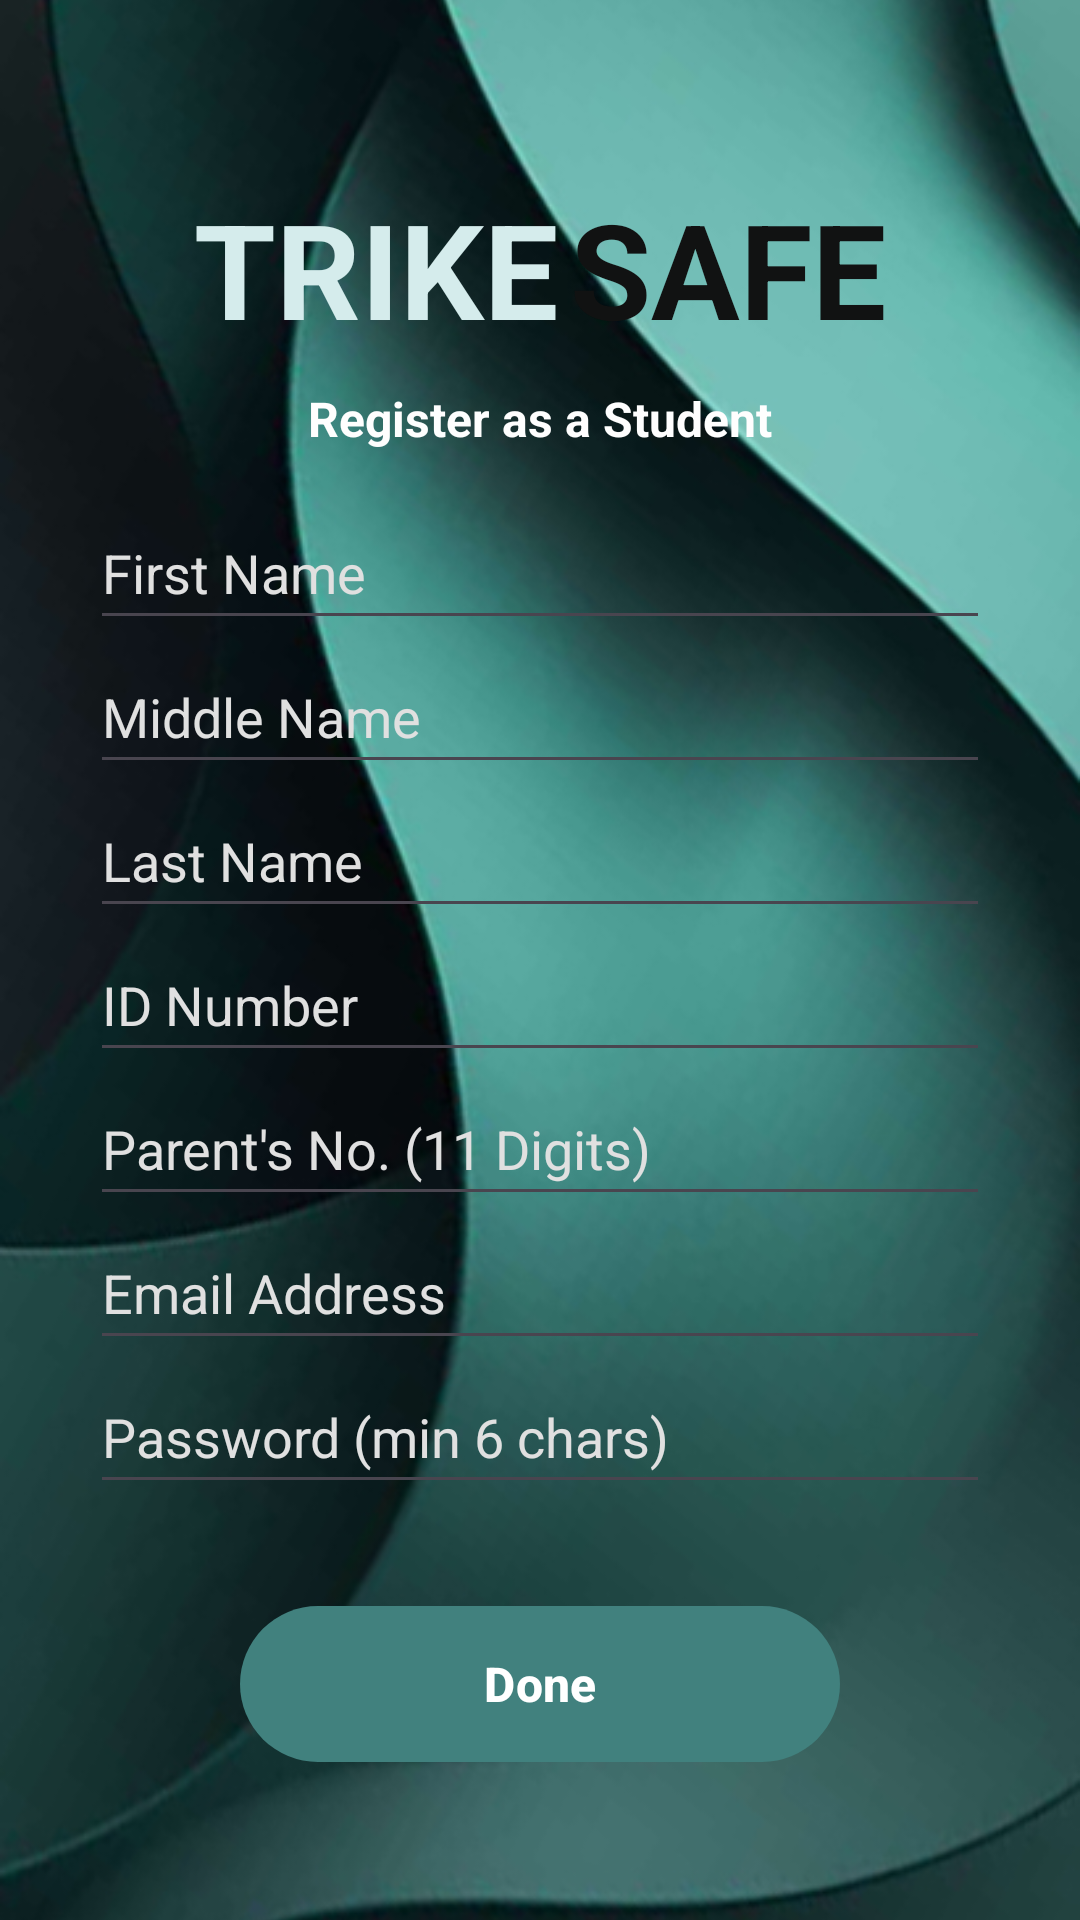

Layout XML and referenced resources for this Android screen:
<!-- AndroidManifest.xml: application theme Theme.TRIKESAFE -->
<!-- res/layout/activity_student_registration.xml -->
<?xml version="1.0" encoding="utf-8"?>
<androidx.constraintlayout.widget.ConstraintLayout
    xmlns:android="http://schemas.android.com/apk/res/android"
    xmlns:app="http://schemas.android.com/apk/res-auto"
    xmlns:tools="http://schemas.android.com/tools"
    android:layout_width="match_parent"
    android:layout_height="match_parent"
    tools:context=".StudentRegistration">

    <ImageView
        android:id="@+id/imageView12"
        android:layout_width="0dp"
        android:layout_height="0dp"
        android:scaleType="centerCrop"
        app:srcCompat="@drawable/mainstudentbg"
        app:layout_constraintTop_toTopOf="parent"
        app:layout_constraintBottom_toBottomOf="parent"
        app:layout_constraintStart_toStartOf="parent"
        app:layout_constraintEnd_toEndOf="parent" />

    <ImageButton
        android:id="@+id/imageButtonBack"
        android:layout_width="48dp"
        android:layout_height="48dp"
        android:layout_marginStart="16dp"
        android:layout_marginTop="16dp"
        android:background="?attr/selectableItemBackgroundBorderless"
        android:padding="8dp"
        android:scaleType="fitCenter"
        app:layout_constraintStart_toStartOf="parent"
        app:layout_constraintTop_toTopOf="parent"
        app:srcCompat="@drawable/ic_back_arrow"
        app:tint="#FFFFFF" />

    <TextView
        android:id="@+id/textViewTrike"
        android:layout_width="wrap_content"
        android:layout_height="wrap_content"
        android:text="TRIKE"
        android:textColor="#D5ECEC"
        android:textSize="44sp"
        android:textStyle="bold"
        android:layout_marginTop="60dp"
        app:layout_constraintHorizontal_chainStyle="packed"
        app:layout_constraintEnd_toStartOf="@+id/textViewSafe"
        app:layout_constraintHorizontal_bias="0.5"
        app:layout_constraintStart_toStartOf="parent"
        app:layout_constraintTop_toTopOf="parent" />

    <TextView
        android:id="@+id/textViewSafe"
        android:layout_width="wrap_content"
        android:layout_height="wrap_content"
        android:text="SAFE"
        android:textColor="#111212"
        android:textSize="44sp"
        android:textStyle="bold"
        android:layout_marginStart="4dp"
        app:layout_constraintBottom_toBottomOf="@+id/textViewTrike"
        app:layout_constraintEnd_toEndOf="parent"
        app:layout_constraintStart_toEndOf="@+id/textViewTrike"
        app:layout_constraintTop_toTopOf="@+id/textViewTrike" />

    <TextView
        android:id="@+id/textViewRegister"
        android:layout_width="wrap_content"
        android:layout_height="wrap_content"
        android:text="Register as a Student"
        android:textSize="16sp"
        android:textStyle="bold"
        android:textColor="#FEFEFE"
        app:layout_constraintTop_toBottomOf="@id/textViewSafe"
        app:layout_constraintStart_toStartOf="parent"
        app:layout_constraintEnd_toEndOf="parent"
        android:layout_marginTop="10dp"/>

    <EditText
        android:id="@+id/editTextFirstName"
        android:layout_width="300dp"
        android:layout_height="48dp"
        android:hint="First Name"
        android:textColorHint="#E0E0E0"
        android:textColor="#FFFFFF"
        android:layout_marginTop="15dp"
        app:layout_constraintTop_toBottomOf="@id/textViewRegister"
        app:layout_constraintStart_toStartOf="parent"
        app:layout_constraintEnd_toEndOf="parent" />

    <EditText
        android:id="@+id/editTextMiddleName"
        android:layout_width="300dp"
        android:layout_height="48dp"
        android:hint="Middle Name"
        android:textColorHint="#E0E0E0"
        android:textColor="#FFFFFF"
        app:layout_constraintTop_toBottomOf="@id/editTextFirstName"
        app:layout_constraintStart_toStartOf="parent"
        app:layout_constraintEnd_toEndOf="parent" />

    <EditText
        android:id="@+id/editTextLastName"
        android:layout_width="300dp"
        android:layout_height="48dp"
        android:hint="Last Name"
        android:textColorHint="#E0E0E0"
        android:textColor="#FFFFFF"
        app:layout_constraintTop_toBottomOf="@id/editTextMiddleName"
        app:layout_constraintStart_toStartOf="parent"
        app:layout_constraintEnd_toEndOf="parent" />

    <EditText
        android:id="@+id/editTextIDNumber"
        android:layout_width="300dp"
        android:layout_height="48dp"
        android:hint="ID Number"
        android:textColorHint="#E0E0E0"
        android:textColor="#FFFFFF"
        app:layout_constraintTop_toBottomOf="@id/editTextLastName"
        app:layout_constraintStart_toStartOf="parent"
        app:layout_constraintEnd_toEndOf="parent" />

    <EditText
        android:id="@+id/editTextParentNumber"
        android:layout_width="300dp"
        android:layout_height="48dp"
        android:hint="Parent's No. (11 Digits)"
        android:inputType="phone"
        android:maxLength="11"
        android:textColorHint="#E0E0E0"
        android:textColor="#FFFFFF"
        app:layout_constraintTop_toBottomOf="@id/editTextIDNumber"
        app:layout_constraintStart_toStartOf="parent"
        app:layout_constraintEnd_toEndOf="parent" />

    <EditText
        android:id="@+id/editTextEmail"
        android:layout_width="300dp"
        android:layout_height="48dp"
        android:hint="Email Address"
        android:inputType="textEmailAddress"
        android:textColorHint="#E0E0E0"
        android:textColor="#FFFFFF"
        app:layout_constraintTop_toBottomOf="@id/editTextParentNumber"
        app:layout_constraintStart_toStartOf="parent"
        app:layout_constraintEnd_toEndOf="parent" />

    <EditText
        android:id="@+id/editTextPassword"
        android:layout_width="300dp"
        android:layout_height="48dp"
        android:hint="Password (min 6 chars)"
        android:inputType="textPassword"
        android:textColorHint="#E0E0E0"
        android:textColor="#FFFFFF"
        app:layout_constraintTop_toBottomOf="@id/editTextEmail"
        app:layout_constraintStart_toStartOf="parent"
        app:layout_constraintEnd_toEndOf="parent" />

    <com.google.android.material.button.MaterialButton
        android:id="@+id/buttonDone"
        android:layout_width="200dp"
        android:layout_height="60dp"
        android:layout_marginTop="30dp"
        android:text="Done"
        android:textSize="16sp"
        android:textStyle="bold"
        app:backgroundTint="#41817E"
        app:cornerRadius="30dp"
        app:layout_constraintTop_toBottomOf="@id/editTextPassword"
        app:layout_constraintStart_toStartOf="parent"
        app:layout_constraintEnd_toEndOf="parent" />

</androidx.constraintlayout.widget.ConstraintLayout>
<!-- resources referenced by this layout -->
<resources>
  <!-- drawable mainstudentbg: jpg bitmap (drawable, 112052 bytes) -->
  <style name="Theme.TRIKESAFE" parent="Base.Theme.TRIKESAFE" />
  <style name="Base.Theme.TRIKESAFE" parent="Theme.Material3.DayNight.NoActionBar">
          <item name="android:windowFullscreen" />
          
          
      </style>
</resources>
